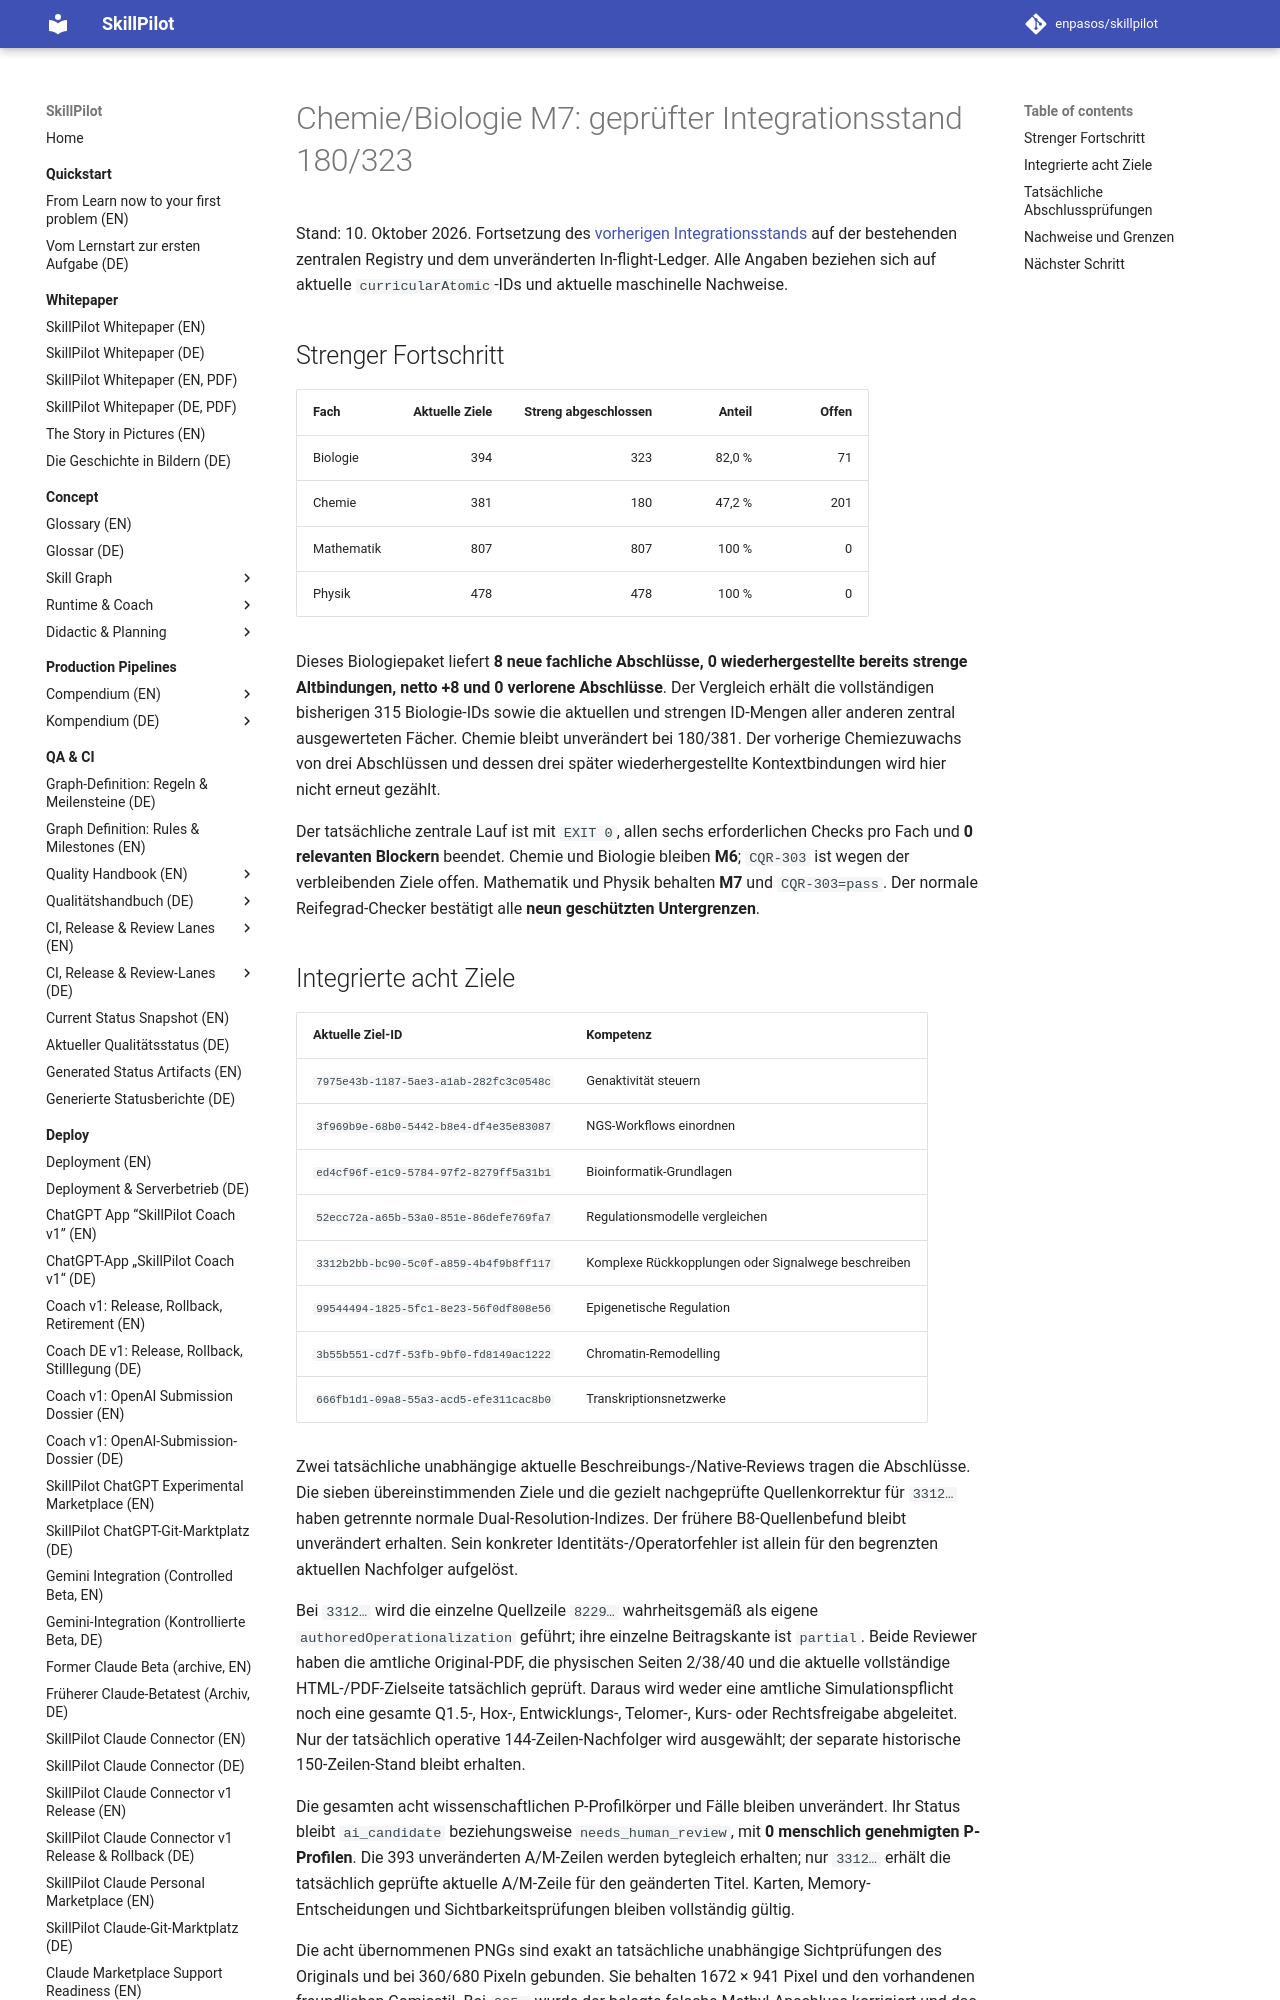

repository: enpasos/skillpilot · page: qa-ci/chemie-biologie-m7-chemie180-biologie323-integration-2026-10-10/index.html · generator: mkdocs

# Chemie/Biologie M7: geprüfter Integrationsstand 180/323

Stand: 10. Oktober 2026. Fortsetzung des [vorherigen Integrationsstands](chemie-biologie-m7-chemie180-biologie315-integration-2026-10-10.md) auf der bestehenden zentralen Registry und dem unveränderten In-flight-Ledger. Alle Angaben beziehen sich auf aktuelle `curricularAtomic`-IDs und aktuelle maschinelle Nachweise.

## Strenger Fortschritt

| Fach | Aktuelle Ziele | Streng abgeschlossen | Anteil | Offen |
| --- | ---: | ---: | ---: | ---: |
| Biologie | 394 | 323 | 82,0 % | 71 |
| Chemie | 381 | 180 | 47,2 % | 201 |
| Mathematik | 807 | 807 | 100 % | 0 |
| Physik | 478 | 478 | 100 % | 0 |

Dieses Biologiepaket liefert **8 neue fachliche Abschlüsse, 0 wiederhergestellte bereits strenge Altbindungen, netto +8 und 0 verlorene Abschlüsse**. Der Vergleich erhält die vollständigen bisherigen 315 Biologie-IDs sowie die aktuellen und strengen ID-Mengen aller anderen zentral ausgewerteten Fächer. Chemie bleibt unverändert bei 180/381. Der vorherige Chemiezuwachs von drei Abschlüssen und dessen drei später wiederhergestellte Kontextbindungen wird hier nicht erneut gezählt.

Der tatsächliche zentrale Lauf ist mit `EXIT 0`, allen sechs erforderlichen Checks pro Fach und **0 relevanten Blockern** beendet. Chemie und Biologie bleiben **M6**; `CQR-303` ist wegen der verbleibenden Ziele offen. Mathematik und Physik behalten **M7** und `CQR-303=pass`. Der normale Reifegrad-Checker bestätigt alle **neun geschützten Untergrenzen**.
